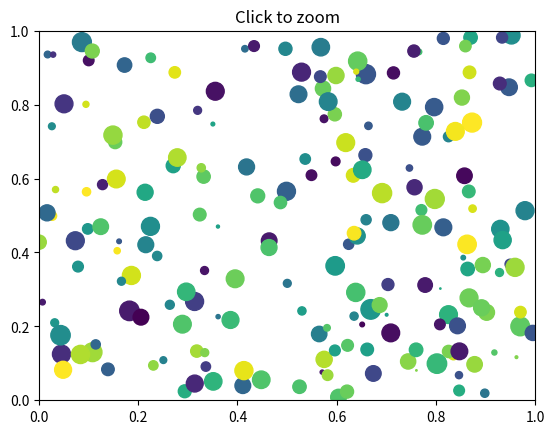
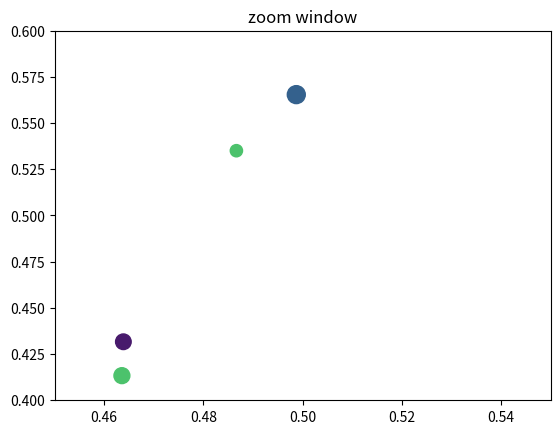

These figures' Python source, in order:
"""
This example shows how to connect events in one window, for example, a mouse
press, to another figure window.

If you click on a point in the first window, the z and y limits of the
second will be adjusted so that the center of the zoom in the second
window will be the x,y coordinates of the clicked point.

Note the diameter of the circles in the scatter are defined in
points**2, so their size is independent of the zoom
"""



from matplotlib.pyplot import figure, show
import numpy
figsrc = figure()
figzoom = figure()

axsrc = figsrc.add_subplot(111, xlim=(0,1), ylim=(0,1), autoscale_on=False)
axzoom = figzoom.add_subplot(111, xlim=(0.45,0.55), ylim=(0.4,.6),
                                                    autoscale_on=False)
axsrc.set_title('Click to zoom')
axzoom.set_title('zoom window')
x,y,s,c = numpy.random.rand(4,200)
s *= 200


axsrc.scatter(x,y,s,c)
axzoom.scatter(x,y,s,c)

def onpress(event):
    if event.button!=1: return
    x,y = event.xdata, event.ydata
    axzoom.set_xlim(x-0.1, x+0.1)
    axzoom.set_ylim(y-0.1, y+0.1)
    figzoom.canvas.draw()

figsrc.canvas.mpl_connect('button_press_event', onpress)
figzoom.canvas.mpl_connect('button_press_event', onpress)
show()

